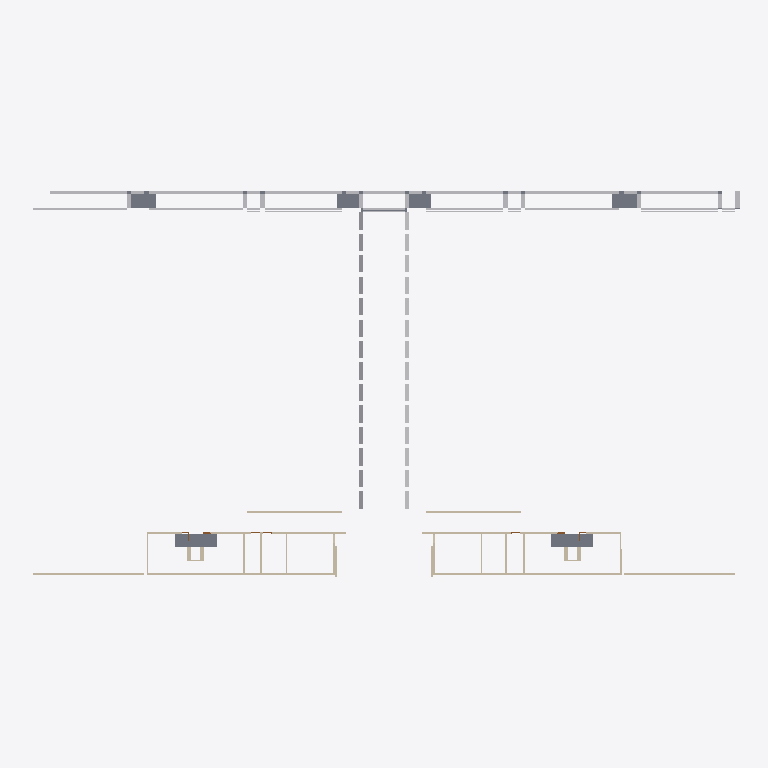
Plan cut of the same IFC building model at storey 'Etage Bleu' (level 7.32 m, cut at 8.72 m), seen from above with north up, elements coloured by IFC class: 62 other elements (light grey), 28 walls (beige), 3 slabs (grey), 2 doors (brown). Cut surfaces are drawn darker.
Extent 74.9 m × 40.7 m × 13.2 m (x, y, z). Storeys (4): Etage Rouge at 0.00 m; Etage Jaune at 3.66 m; Etage Bleu at 7.32 m; Toiture at 11.17 m. Elements (350): 295 IfcBuildingElementProxy, 40 IfcWallStandardCase, 7 IfcDoor, 6 IfcSlab, 2 IfcWindow.

HEADER;
FILE_DESCRIPTION(('ViewDefinition [CoordinationView_V2.0]','Option [Drawing Scale: [number]]','Option [Elements to export: Filtered elements]','Option [Partial Structure Display: Entire Model]','Option [IFC Domain: All]','Option [Structural Function: All Elements]','Option [Convert Grid elements: On]','Option [Convert IFC Annotations and ARCHICAD 2D elements: Off]','[24 more]'),'2;1');
FILE_NAME('Modélisation ENSANv2 Structure2.ifc','2020-07-27T17:13:02',(''),(''),'The EXPRESS Data Manager Version 5.02.0100.09 : 26 Sep 2013','IFC file generated by GRAPHISOFT ARCHICAD 23.0.0 FRA FULL Windows version (IFC add-on version: 3003 FRA FULL).','');
FILE_SCHEMA(('IFC2X3'));
ENDSEC;
DATA;
#86=IFCPROJECT('344O7vICcwH8qAEnwJDjSU',#30,'ENSA NANCY RECONSTRUCTION','RECONSTRUCTION OF THE ARCHITECTURE SHCOOOL OF NANCY',$,$,$,(#83),#70);
#105=IFCSITE('20FpTZCqJy2vhVJYtjuIce',#30,'Site',$,$,#102,$,$,.ELEMENT.,$,$,$,$,$);
#128=IFCBUILDING('00tMo7QcxqWdIGvc4sMN2A',#30,'ENSA Nancy',$,$,#126,$,$,.ELEMENT.,$,$,$);
#143=IFCBUILDINGSTOREY('2P2GQzR6T42RgHSfSG$kRX',#30,'Toiture',$,$,#141,$,$,.ELEMENT.,11.173);
#2121=IFCBUILDINGSTOREY('2YT$cN9GP63hoz6yQGklCA',#30,'Etage Bleu',$,$,#2120,$,$,.ELEMENT.,7.316);
#24683=IFCBUILDINGSTOREY('3rXyql0mf8kx3ZXg1$Xk9u',#30,'Etage Jaune',$,$,#24682,$,$,.ELEMENT.,3.658);
#49973=IFCBUILDINGSTOREY('3jXFMoLT5BEAhZd8PvR9OE',#30,'Etage Rouge',$,$,#49972,$,$,.ELEMENT.,0.0);
#2202=IFCSLAB('2I1078nBL1Hfn5v9nhtqMT',#30,'DALLE-006',$,$,#2131,#2199,'920401C8-C4B5-4146-9C45-E49C6BDF459D',.FLOOR.);
#2360=IFCSLAB('0ZfWMxEyDBfRik7uPujrAs',#30,'DALLE-008',$,$,#2332,#2357,'23A605BB-3BC3-4BA5-BB2E-1F8678B752B6',.FLOOR.);
#2464=IFCSLAB('3p8OBKlNb7_PPHQdTBvMpu',#30,'DALLE-008',$,$,#2436,#2461,'F32182D4-BD79-47F9-9651-6A774BE56CF8',.FLOOR.);
#12137=IFCBUILDINGELEMENTPROXY('01Ef5FsXPFn99mJanB67Ci',#30,'MurExt-096',$,$,#12099,#12133,'013A914F-DA16-4FC4-9270-4E4C4B18732C',$);
#12770=IFCBUILDINGELEMENTPROXY('0QU_36ayHASR2nNBwmqoyX',#30,'MurExt-105',$,$,#12732,#12766,'1A7BE0C6-93C4-4A71-B0B1-5CBEB0D32F21',$);
#12251=IFCBUILDINGELEMENTPROXY('0LTSF7Fk9798m9_GSY_w7Y',#30,'MurExt-098',$,$,#12213,#12247,'1575C3C7-3EE2-4724-8C09-F90722FBA1E2',$);
#12479=IFCBUILDINGELEMENTPROXY('3lDBP8bA14p8jkH_TBCB2c',#30,'MurExt-102',$,$,#12441,#12475,'EF34B648-94A0-44CC-8B6E-47E74B30B0A6',$);
#12941=IFCBUILDINGELEMENTPROXY('3tEhChI$v8rB6MU4$QHzaO',#30,'MurExt-107',$,$,#12903,#12937,'F73AB32B-4BFE-48D4-B196-784FDA47D918',$);
#17341=IFCBUILDINGELEMENTPROXY('0zYywCQADCZvvwLMmmN9nE',#30,'Pose File 0 ',$,$,#17303,#17337,'3D8BCE8C-68A3-4C8F-9E7A-556C305C9C4E',$);
#2845=IFCWALLSTANDARDCASE('2oVpIfTPX1rggoTJ8EZe$W',#30,'MUR_EXT-006',$,$,#2807,#2841,'B27F34A9-7598-41D6-AAB2-75320E8E8FE0');
#3218=IFCWALLSTANDARDCASE('3dysGlM9fC_Rxl8GXPxynn',#30,'MUR_EXT-006',$,$,#3180,#3214,'E7F3642F-589A-4CF9-BEEF-210859EFCC71');
#2966=IFCWALLSTANDARDCASE('1XwHRewKj1sPpPvJq_CTxY',#30,'MUR_EXT-006',$,$,#2928,#2962,'61E916E8-E94B-41D9-9CD9-E53D3E31DEE2');
#3092=IFCWALLSTANDARDCASE('3rLAdujzX4DeDAtona9Lp6',#30,'MUR_EXT-006',$,$,#3054,#3088,'F554A9F8-B7D8-4436-834A-DF2C64255CC6');
#11826=IFCWALLSTANDARDCASE('2bSWIdi2995PDfm_fyQGfA',#30,'MUR_EXT-017',$,$,#11788,#11822,'A57204A7-B022-[number]-C3EA7C690A4A');
#11955=IFCWALLSTANDARDCASE('100vx1Bj13P98nxP5hHrGy',#30,'MUR_EXT-018',$,$,#11917,#11951,'40039EC1-2ED0-[number]-ED916B47543C');
#16315=IFCBUILDINGELEMENTPROXY('2qgglZs8L8ZxodlUVAy0wp',#30,'MurExt-140',$,$,#16277,#16311,'B4AAABE3-D885-488F-BCA7-BDE7CAF00EB3',$);
#16486=IFCBUILDINGELEMENTPROXY('1Hi4aYocHEJh2J7kv_t0Q_',#30,'MurExt-140',$,$,#16448,#16482,'51B04922-CA64-4E4E-B093-1EEE7EDC06BE',$);
#16999=IFCBUILDINGELEMENTPROXY('3Tq6MfcyH5Y9pUDeHzbUR6',#30,'MurExt-File1',$,$,#16961,#16995,'DDD065A9-9BC4-4588-9CDE-36847D95E6C6',$);
#8777=IFCWALLSTANDARDCASE('1Ijp515hf8zA5lSq7FhNMc',#30,'MUR_EXT-008',$,$,#8739,#8773,'52B73141-16BA-48F4-A16F-7341CFAD75A6');
#6838=IFCWALLSTANDARDCASE('3tTtAQWcPCoB4E95miB1vG',#30,'MUR_EXT-008',$,$,#6800,#6834,'F777729A-8266-4CC8-B10E-245C2C2C1E50');
#8648=IFCWALLSTANDARDCASE('1Xz6ZLVsTDHg90fni3htGu',#30,'MUR_EXT-008',$,$,#8610,#8644,'61F468D5-7F67-4D46-A240-A71B03AF7438');
#6970=IFCWALLSTANDARDCASE('3ypOsMAMD1K8M1Bce3bLQC',#30,'MUR_EXT-008',$,$,#6932,#6966,'FCCD8D96-[number]-2E6A0395568C');
#13636=IFCBUILDINGELEMENTPROXY('3zYknGucLBUAI5jWNNHM1f',#30,'MurExt-140',$,$,#13598,#13632,'FD8AEC50-E265-4B78-A485-B605D7456069',$);
#16144=IFCBUILDINGELEMENTPROXY('2uuTLFpjb8CRIyZCsLFcee',#30,'MurExt-140',$,$,#16106,#16140,'B8E1D54F-CED9-4831-B4BC-8CCD953E6A28',$);
#16714=IFCBUILDINGELEMENTPROXY('36yMOpIxj38Ph1j8oTAA8i',#30,'MurExt-140',$,$,#16676,#16710,'C6F16633-4BBB-4321-9AC1-B48C9D28A22C',$);
#3591=IFCWALLSTANDARDCASE('0gXW2gnOn3BPh_IJl2oK_i',#30,'MUR_EXT-008',$,$,#3553,#3587,'2A8600AA-C58C-432D-9AFE-493BC2C94FAC');
#5628=IFCWALLSTANDARDCASE('1EBjEZaJL3ofYQIokK0Ltf',#30,'MUR_EXT-008',$,$,#5590,#5624,'4E2ED3A3-9135-43CA-989A-4B2B94015DE9');
#12365=IFCBUILDINGELEMENTPROXY('234pCJ191ACgEoD6T8ugnZ',#30,'MurExt-100',$,$,#12327,#12361,'[number]-4A32-A3B2-346748E2AC63',$);
#14035=IFCBUILDINGELEMENTPROXY('0DldHtYEr3rele0Rof833y',#30,'MurExt-140',$,$,#13997,#14031,'0DBE7477-88ED-43D6-8BE8-01BCA92030FC',$);
#9022=IFCWALLSTANDARDCASE('0uLbvQk2r6XOfR27BdF8h0',#30,'MUR_EXT-008',$,$,#8984,#9018,'38565E5A-B82D-4685-8A5B-0872E73C8AC0');
#4578=IFCWALLSTANDARDCASE('0IHfuO6ar4BwBD7SyrAJAm',#30,'MUR_EXT-008',$,$,#4540,#4574,'12469E18-1A4D-442F-A2CD-1DCF352932B0');
#8086=IFCWALLSTANDARDCASE('3N3MVpC5H0BvvCXzRonRgZ',#30,'MUR_EXT-008',$,$,#8048,#8082,'D70D67F3-3054-402F-9E4C-87D6F2C5BAA3');
#2724=IFCWALLSTANDARDCASE('0PJRuU5hHFhBprndiLIpLn',#30,'MUR_EXT-005',$,$,#2686,#2720,'194DBE1E-16B4-4FAC-BCF5-C67B154B3571');
#3339=IFCWALLSTANDARDCASE('1ucnjZy4547xP2VxJQil2c',#30,'MUR_EXT-007',$,$,#3301,#3335,'789B1B63-F041-441F-B642-7FB4DAB2F0A6');
#13513=IFCBUILDINGELEMENTPROXY('0P9o1M_hDFPeEL0IIhTY$3',#30,'MurExt-126',$,$,#13475,#13509,'[number]-FAB3-4F66-8395-0124AB762FC3',$);
#7958=IFCWALLSTANDARDCASE('2Pu7Ce12T7y9PFzyRli27T',#30,'MUR_EXT-008',$,$,#7920,#7954,'99E07328-0427-47F0-964F-F7C6EFB021DD');
#15802=IFCBUILDINGELEMENTPROXY('1gj73Qyfb8Ye7cGn$idT4Y',#30,'MurExt-140',$,$,#15764,#15798,'6AB470DA-F299-488A-81E6-431FEC9DD122',$);
#15859=IFCBUILDINGELEMENTPROXY('06ReeCggv7AOyqzi6QrzWU',#30,'MurExt-140',$,$,#15821,#15855,'066E8A0C-AAAE-4729-8F34-F6C19AD7D81E',$);
#15973=IFCBUILDINGELEMENTPROXY('1LOM9AxJbErwfYirFxK1bZ',#30,'MurExt-140',$,$,#15935,#15969,'5561624A-ED39-4ED7-AA62-B353FB501963',$);
#23207=IFCBUILDINGELEMENTPROXY('36xX5dXM91bOH27wTHvoZo',#30,'Poutre-010',$,$,#23190,#23204,'C6EE1167-[number]-1FA751E728F2',$);
#23156=IFCBUILDINGELEMENTPROXY('3mzzwlw5j2tPNdBlvi5H75',#30,'Poutre-010',$,$,#23124,#23153,'F0F7DEAF-E85B-42DD-95E7-2EFE6C1511C5',$);
#23351=IFCBUILDINGELEMENTPROXY('0bb2bgYJ945QykYIaVSGoP',#30,'Poutre-012',$,$,#23334,#23348,'2594296A-[number]-AF2E-89291F710C99',$);
#23315=IFCBUILDINGELEMENTPROXY('0iDYbbqkj88PW629NdTJUG',#30,'Poutre-012',$,$,#23298,#23312,'2C362965-D2EB-[number]-0895E7753790',$);
#23495=IFCBUILDINGELEMENTPROXY('1HAn7c2bTC4Ood9ynUvq7B',#30,'Poutre-014',$,$,#23478,#23492,'512B11E6-0A57-4C11-8CA7-27CC5EE741CB',$);
#23459=IFCBUILDINGELEMENTPROXY('12X5ndDx51VPzwVMy$tXJ1',#30,'Poutre-014',$,$,#23442,#23456,'42845C67-37B1-417D-9F7A-7D6F3FDE14C1',$);
#23603=IFCBUILDINGELEMENTPROXY('1IG6GmC0X4kPf8pHtISgbI',#30,'Poutre-016',$,$,#23586,#23600,'[number]-44B9-9A48-CD1DD272A952',$);
#23639=IFCBUILDINGELEMENTPROXY('37qJHExvb0_9J6RYwncIj6',#30,'Poutre-016',$,$,#23622,#23636,'C7D1344E-EF99-40F8-94C6-6E2EB1992B46',$);
#24143=IFCBUILDINGELEMENTPROXY('3wnpv8LD19SA4mGjMvWXy8',#30,'Poutre-023',$,$,#24126,#24140,'FAC73E48-54D0-4970-A130-42D5B9821F08',$);
#24107=IFCBUILDINGELEMENTPROXY('0PqPIULmb6nhGI4bdJgguW',#30,'Poutre-023',$,$,#24090,#24104,'19D1949E-5709-46C6-B412-1259D3AAAE20',$);
#13114=IFCBUILDINGELEMENTPROXY('3U_e$Os3rDFQiT7b8y7Gy6',#30,'MurExt-118',$,$,#13076,#13110,'DEFA8FD8-D83D-4D3D-AB1D-1E523C1D0F06',$);
#13171=IFCBUILDINGELEMENTPROXY('2H$PkpCMbAARs0gomyIQ6o',#30,'MurExt-118',$,$,#13133,#13167,'91FD9BB3-3169-4A29-BD80-AB2C3C49A1B2',$);
#23243=IFCBUILDINGELEMENTPROXY('11v02FabL8s9zfcKv21ltG',#30,'Poutre-011',$,$,#23226,#23240,'41E4008F-9255-48D8-9F69-994E4206FDD0',$);
#23279=IFCBUILDINGELEMENTPROXY('1DXqXqZrf4qetM8N_a5ANP',#30,'Poutre-011',$,$,#23262,#23276,'4D874874-8F5A-44D2-8DD6-217FA414A5D9',$);
#23387=IFCBUILDINGELEMENTPROXY('1HzW9a7GT27Qi7mntrKQV9',#30,'Poutre-013',$,$,#23370,#23384,'51F60264-1D07-421D-AB07-C31DF551A7C9',$);
#23423=IFCBUILDINGELEMENTPROXY('2AJYTU3Tf6o9_zBzUVbZDv',#30,'Poutre-013',$,$,#23406,#23420,'8A4E275E-0DDA-46C8-9FBD-2FD79F963379',$);
#23531=IFCBUILDINGELEMENTPROXY('3qIzJOwrHAfuo1mX0$NOV6',#30,'Poutre-015',$,$,#23514,#23528,'F44BD4D8-EB54-4AA7-8C81-C2103F5D87C6',$);
#23567=IFCBUILDINGELEMENTPROXY('1FNbOMZFzA2QzqlvqQMEHh',#30,'Poutre-015',$,$,#23550,#23564,'4F5E5616-8CFF-4A09-AF74-BF9D1A58E46B',$);
#23675=IFCBUILDINGELEMENTPROXY('2TaFaC01D4XRdYVWJOaROA',#30,'Poutre-017',$,$,#23658,#23672,'9D90F90C-[number]-B9E2-7E04D891B60A',$);
#23711=IFCBUILDINGELEMENTPROXY('35JYycye5E99U3bi_9r1tN',#30,'Poutre-017',$,$,#23694,#23708,'C54E2F26-F281-4E24-9783-96CF89D41DD7',$);
#23747=IFCBUILDINGELEMENTPROXY('0phxiPMJX688l2byE7q5F8',#30,'Poutre-018',$,$,#23730,#23744,'33AFBB19-[number]-8BC2-97C387D053C8',$);
#23819=IFCBUILDINGELEMENTPROXY('3pfCCDH$P3G8KDs6pYurTl',#30,'Poutre-019',$,$,#23802,#23816,'F3A4C30D-47F6-4340-850D-D86CE2E3576F',$);
#23783=IFCBUILDINGELEMENTPROXY('3yq07I2CT7jREbKQfi1sUp',#30,'Poutre-018',$,$,#23766,#23780,'FCD001D2-08C7-47B5-B3A5-51AA6C0767B3',$);
#23855=IFCBUILDINGELEMENTPROXY('3hfMv40ezArgvp$pXizECr',#30,'Poutre-019',$,$,#23838,#23852,'EBA56E44-028F-4AD6-AE73-FF386CF4E335',$);
#23891=IFCBUILDINGELEMENTPROXY('1Jeut2Xi9D6RIJwb9nid82',#30,'Poutre-020',$,$,#23874,#23888,'53A38DC2-86C2-4D19-B493-EA5271B27202',$);
#23927=IFCBUILDINGELEMENTPROXY('2TAKfFI5DCyB04nr3YZOER',#30,'Poutre-020',$,$,#23910,#23924,'9D294A4F-4853-4CF0-B004-C750E28D839B',$);
#23963=IFCBUILDINGELEMENTPROXY('3BfQXEfdr6ceu$bUrmlKN6',#30,'Poutre-021',$,$,#23946,#23960,'CBA5A84E-A67D-469A-8E3F-95ED70BD45C6',$);
#23999=IFCBUILDINGELEMENTPROXY('1jQMQktm5009B6PlFU_y3K',#30,'Poutre-021',$,$,#23982,#23996,'6D6966AE-DF01-4000-92C6-66F3DEFBC0D4',$);
#24035=IFCBUILDINGELEMENTPROXY('3N3FqQh191ExPbYNcqyDru',#30,'Poutre-022',$,$,#24018,#24032,'D70CFD1A-AC12-413B-B665-8979B4F0DD78',$);
#24071=IFCBUILDINGELEMENTPROXY('0PPHyWkw50Tw7OLKBtsFvv',#30,'Poutre-022',$,$,#24054,#24068,'19651F20-BBA1-4077-A1D8-5542F7D8FE79',$);
#3465=IFCWALLSTANDARDCASE('2koBIXRXv9OfdTWATdihtl',#30,'MUR_EXT-007',$,$,#3427,#3461,'AEC8B4A1-6E1E-4962-99DD-80A767B2BDEF');
#5260=IFCWALLSTANDARDCASE('2uOiSTR_988ehkyjrJ6nzP',#30,'MUR_EXT-008',$,$,#5222,#5256,'B862C71D-6FE2-4822-8AEE-F2DD531B1F59');
#6712=IFCWALLSTANDARDCASE('2oQRZLP6XE88iaNU40BROv',#30,'MUR_EXT-008',$,$,#6674,#6708,'B269B8D5-6468-4E20-8B24-5DE1002DB639');
#9152=IFCWALLSTANDARDCASE('0obtRIaWv2I9j0hNr$qRwr',#30,'MUR_EXT-009',$,$,#9114,#9148,'329776D2-920E-4248-9B40-AD7D7FD1BEB5');
#9281=IFCWALLSTANDARDCASE('3fMDCPPKn11xX6DF295iIQ',#30,'MUR_EXT-009',$,$,#9243,#9277,'E958D319-654C-4107-B846-34F08916C49A');
#9662=IFCWALLSTANDARDCASE('0LEzSGOAbBShJlt652fS$7',#30,'MUR_EXT-011',$,$,#9624,#9658,'153BD710-60A9-4B72-B4EF-DC6142A5CFC7');
#9787=IFCWALLSTANDARDCASE('1LEtqypi156QNpeL4EW1hQ',#30,'MUR_EXT-011',$,$,#9749,#9783,'553B7D3C-CEC0-4519-A5F3-A1510E801ADA');
#13053=IFCBUILDINGELEMENTPROXY('2BmCD$IAvD8gzlNvtUWYwv',#30,'MurExt-118',$,$,#13015,#13049,'8BC0C37F-48AE-4D22-AF6F-5F9DDE822EB9',$);
#13228=IFCBUILDINGELEMENTPROXY('1W0Cm3g_H9XgKvvja2HuQa',#30,'MurExt-118',$,$,#13190,#13224,'6000CC03-ABE4-4986-A539-E6D9024786A4',$);
#13285=IFCBUILDINGELEMENTPROXY('3ks88vt3fFiBNkfJ06_6bG',#30,'MurExt-118',$,$,#13247,#13281,'EED88239-DC3A-4FB0-B5EE-A53006F86950',$);
#13342=IFCBUILDINGELEMENTPROXY('1L4RNnfEL1POpPqakiClpR',#30,'MurExt-118',$,$,#13304,#13338,'5511B5F1-A4E5-4165-8CD9-D24BAC32FCDB',$);
#13399=IFCBUILDINGELEMENTPROXY('2kCwTVklH8KB2qShFTp52T',#30,'MurExt-119',$,$,#13361,#13395,'AE33A75F-BAF4-4850-B0B4-72B3DDCC509D',$);
#13456=IFCBUILDINGELEMENTPROXY('0QMFZL7RPD1wAGVsJS1iiC',#30,'MurExt-125',$,$,#13418,#13452,'1A58F8D5-1DB6-4D07-A290-7F64DC06CB0C',$);
#17398=IFCBUILDINGELEMENTPROXY('0eahzEGxn6kfyOwWoKjDWd',#30,'Pose File 0 ',$,$,#17360,#17394,'2892BF4E-43BC-46BA-9F18-EA0C94B4D827',$);
#12713=IFCBUILDINGELEMENTPROXY('3QopEAWEfBEehYFIYjhNYj',#30,'MurExt-104',$,$,#12675,#12709,'DACB338A-80EA-4B3A-8AE2-3D28ADAD78AD',$);
#2580=IFCWALLSTANDARDCASE('0h_tqbaDP9sBHdjizBKZWd',#30,'MUR_EXT-005',$,$,#2540,#2576,'2BFB7D25-90D6-49D8-B467-B6CF4B523827');
#5386=IFCWALLSTANDARDCASE('1zflFDkyn0Sh05huL0bcMS',#30,'MUR_EXT-008',$,$,#5348,#5382,'7DA6F3CD-BBCC-4072-B005-AF854096659C');
#5507=IFCWALLSTANDARDCASE('3tkMvkcJHAAx5GhsTu5SFf',#30,'MUR_EXT-008',$,$,#5469,#5503,'F7B96E6E-9934-4A2B-B150-AF677815C3E9');
#12076=IFCBUILDINGELEMENTPROXY('3jyTUCPqvDERw$7$FVEqgs',#30,'MurExt-095',$,$,#12038,#12072,'EDF1D78C-674E-4D39-BEBF-1FF3DF3B4AB6',$);
#12194=IFCBUILDINGELEMENTPROXY('0llETmrazEOeshkgG3H53i',#30,'MurExt-097',$,$,#12156,#12190,'2FBCE770-D64F-4E62-8DAB-BAA4034450EC',$);
#12308=IFCBUILDINGELEMENTPROXY('0VHGySeJb8qu2teUoXimTq',#30,'MurExt-099',$,$,#12270,#12304,'1F450F1C-A139-48D3-80B7-A1ECA1B30774',$);
#12422=IFCBUILDINGELEMENTPROXY('0PcuQvL_n2uQbQaw_XFkvC',#30,'MurExt-101',$,$,#12384,#12418,'199B86B9-57EC-42E1-A95A-93AFA13EEE4C',$);
#12827=IFCBUILDINGELEMENTPROXY('2t3lBFjDT2TuNaC$6Px8gQ',#30,'MurExt-106',$,$,#12789,#12823,'B70EF2CF-B4D7-4277-85E4-33F199EC8A9A',$);
#12884=IFCBUILDINGELEMENTPROXY('1lBsZEAZ54LPTk0_kcm$9y',#30,'MurExt-106',$,$,#12846,#12880,'6F2F68CE-2A31-4455-976E-03EBA6C3F27C',$);
#4471=IFCDOOR('0acXlpRvT9QBR3KYARi7e$',#30,'PORTE-005',$,$,#3718,#4468,'249A1BF3-6F97-4968-B6C3-52229BB07A3F',2.95,3.0);
#6491=IFCDOOR('28YHAeXjfBlAm2jePfsU$D',#30,'PORTE-004',$,$,#5755,#6482,'888912A8-86DA-4BBC-AC02-B68669D9EFCD',2.95,3.0);
ENDSEC;